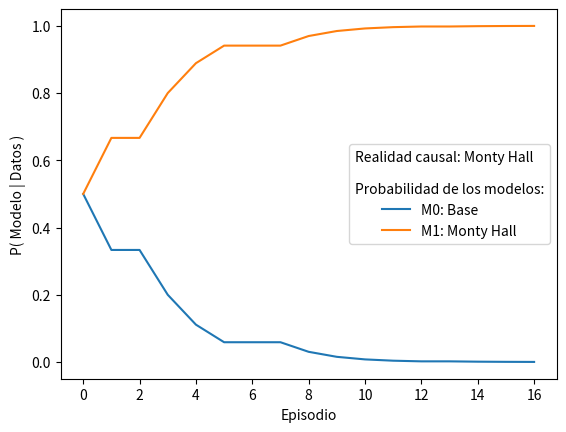
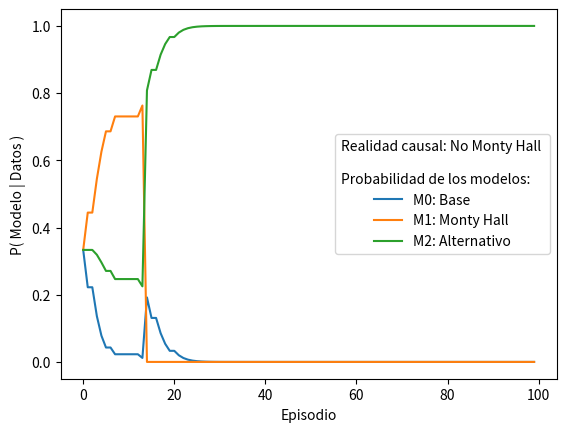

Write Python code to recreate these figures, in order.
from matplotlib import pyplot as plt
import numpy as np
from numpy import nan
import math

# Hipótesis (posibles valores)
h = np.arange(3)

#
# 1.1 Definir la distribución de creencia conjunta como producto de las distribuciones condicionales del modelo .
#

# Probabilidad del modelo
def pM(m): # P(m)
    return 1/2

# Probabilidad del regalo
def pr(r): # P(r)
    return 1/3

# Probabilidad de cerrar
def pc(c): # P(c)
    return 1/3

# Probabilidad de la pista modelo Base M0
def ps_rM0(s,r):
    return (s != r) * 1/2

# Probabilidad de la pista modelo Monty Hall M1
def ps_rcM1(s,r,c):
    if r != c:
        return (s != r) * (s != c) * 1
    else:
        return (s != r) * 1/2

# Predicción del episodio
def pcsr_M(c,s,r,m):
    if m == 0:
        return pr(r) * pc(c) * ps_rM0(s, r)
    if m == 1:
        return pr(r) * pc(c) * ps_rcM1(s, r, c)

#
# Simular datos con el modelo Monty Hall
#
def simular(T = 16, seed = 0):
    np.random.seed(seed) # Para que los números aleatorios sean siempre iguales
    Datos = [] # La lista de los datos
    for t in range(T): # Itero por episodio
        # Genero los datos del episodio
        r = np.random.choice(3, p=[pr(hr) for hr in h ])
        c = np.random.choice(3, p=[pc(hc) for hc in h ])
        s = np.random.choice(3, p=[ps_rcM1(hs, r, c) for hs in h])
        Datos.append((c,s,r)) # Agrega el episodio como una tupla (c,s,r)
    return Datos

T = 16
Datos = simular(T)

#
# Calcular la predicción a priori que hace cada uno de los modelos sobre la totalidad de la base de datos simulada
#

def pDatos_M(Datos,m):
    # Inicializacion de la secuencia de predicciones de los modelos
    res = [1]
    for t in range(len(Datos)): # Itero sobre episodios
        c, s, r = Datos[t]
        # Predicciones
        # P(r,c,s|M) = P(r)P(c)P(s|r,c)
        res.append(  pcsr_M(c,s,r,m) )
    return np.array(res)

#
# La predicción del modelo expresada en órdenes de magnitud
#

pDatos_M0 = pDatos_M(Datos,0)
pDatos_M1 = pDatos_M(Datos,1)
log_evidencia_M0 = np.sum(np.log10(pDatos_M0))
log_evidencia_M1 = np.sum(np.log10(pDatos_M1))

print("Diferencia de desempeño predictivo expresado en órdenes de magnitud =", log_evidencia_M1-log_evidencia_M0)
print("La cantidad creencia que preservó el modelo Monty Hall respecto del modelo Base =", 10**(log_evidencia_M1-log_evidencia_M0))

#
# La predicción típica (o media geométrica)
#

log_evidencia_M0 = np.sum(np.log10(pDatos_M0))
log_evidencia_M1 = np.sum(np.log10(pDatos_M1))
print("Predicción típica del modelo Base (M0) =", 10**(log_evidencia_M0/(T*3)) )
print("Predicción típica del modelo Monty Hall (M1) =", 10**(log_evidencia_M1/(T*3)) )


# P(Datos, Modelo) = P(Datos|Modelo) P(Modelos)
pDatosM = [np.cumprod(pDatos_M0) * pM(0),
           np.cumprod(pDatos_M1) * pM(1)]
pDatos = pDatosM[0] + pDatosM[1]

# P(Modelo = m | Datos = {(c1,s1,r1),...,(ct,st,rt)} ) = pM_Datos[m][t]
pM_Datos = [pDatosM[0] / pDatos,
            pDatosM[1] / pDatos]

plt.plot(pM_Datos[0] , label="M0: Base")
plt.plot(pM_Datos[1] , label="M1: Monty Hall")
plt.xlabel("Episodio")
plt.ylabel("P( Modelo | Datos )")
plt.legend(title="Realidad causal: Monty Hall \n \nProbabilidad de los modelos:")
#plt.show()
plt.close()


#
# Datos NoMontyHall
#


def NoMontyHall(T = 16, seed = 0):
    np.random.seed(seed) # Para que los números aleatorios sean siempre iguales
    Datos = [] # La lista de los datos
    for t in range(T): # Itero por episodio
        # Genero los datos del episodio
        r = np.random.choice(3, p=[pr(hr) for hr in h ])
        c = np.random.choice(3, p=[pc(hc) for hc in h ])
        m = np.random.choice(2, p=[1/4, 3/4])
        s = np.random.choice(3, p=[ps_rM0(hs,r) if m==0 else ps_rcM1(hs, r, c) for hs in h])
        Datos.append((c,s,r)) # Agrega el episodio como una tupla (c,s,r)
    return Datos


DatosNoMontyHall = NoMontyHall(2000)
pDatosNoMontyHall_M0 = pDatos_M(DatosNoMontyHall,0 )
pDatosNoMontyHall_M1 = pDatos_M(DatosNoMontyHall,1 )

# ------------------------------------------------------------
# 3. Priors sobre la memoria p y la probabilidad de acordarse a
# ------------------------------------------------------------

# Hipótesis de memoria
P_GRID = np.arange(0,1.05,0.05) # P_GRID

# Pisamos el prior de los modelos, ahora tenemos 3.
def pM(m): # P(m)
    return 1/3

def pp(p):
    # P(p)
    return 1/len(P_GRID)

def pa_p(a, p):
    #P(a|p)
    if a == 1:
        return p
    if a == 0:
        return 1-p

def ps_rcaM2(s,r,c,a):
    # El mecanismo causal que tiene una gate
    # cambia el mecanismo en función del
    # contexto (si se acuerda o no)
    if a == 0:
        return ps_rM0(s,r)
    if a == 1:
        return ps_rcM1(s,r,c)

def prcs_DatosM2(r,c,s,pp_Datos):
    # P(r,c,s|Datos,M2)
    # Predicción de un episodio dado los episodios anteriores
    # En vez de recibir Datos como variable, recibe el último
    # posterior de la memoria, que usa como prior para el
    # siguiente evento.
    # pp_Datos es una lista con el último posterior de p
    #
    # A diferencia de la predicción que hacen los otros modelos
    # este debe integrar las variables ocultas a y p.
    # P(r,c,s|Datos,M2) = \sum_{a,p} P(r)P(c)P(s|r,c,a)P(a|p)P(p|Datos)
    res = 0
    for a in [0,1]:
        for i_p in range(len(P_GRID)):
            p = P_GRID[i_p]
            res += pr(r)*pc(c)*ps_rcaM2(s,r,c,a)*pa_p(a,p)*pp_Datos[i_p]
    return res



def prcs_pM2(r,c,s,p):
    # Likelihhod P(r,c,s|p,M2)
    # P(r,c,s|p,M2) = \sum_{a} P(r)P(c)P(s|r,c,a)P(a|p)
    res = 0
    for a in [0,1]:
        res += pr(r)*pc(c)*ps_rcaM2(s,r,c,a)*pa_p(a,p)
    return res


def pDatos_M(Datos,m):
    # P(Datos|M), la re-escribimos agregando el 3er modelo.
    #
    # Vamos a devolver una lista con todas las predicciones
    res = [1]
    #
    # Inicializamos una lista con el prior de p
    pp_Datos = np.array([pp(p) for p in P_GRID])
    for t in range(len(Datos)):
        c, s, r = Datos[t]
        if m == 0 or m == 1:
            res.append(  pcsr_M(c,s,r,m) )
        if m == 2:
            # Predecimos usando el último pp_Datos
            prediccion = prcs_DatosM2(r,c,s,pp_Datos)
            res.append(float(prediccion))
            # Actualizamos el posterior de p, pp_Datos
            likelihhod = [prcs_pM2(r,c,s,p) for p in P_GRID]
            pp_Datos = pp_Datos * likelihhod
            pp_Datos = pp_Datos / sum(pp_Datos)
    return np.cumprod(res)


# P(Datos,M) el posterior proporcional (\propto P(M|Datos))
def pDatosM(Datos, m):
    return pDatos_M(Datos, m)*pM(m)


# P(Datos)
def pDatos(Datos):
    return pDatosM(Datos,0)+pDatosM(Datos,1)+pDatosM(Datos,2)


# P(Modelo = m | Datos = {(c1,s1,r1),...,(ct,st,rt)} )
def pModelo_Datos(m,Datos):
    return pDatosM(Datos,m)/pDatos(Datos)

plt.plot(pModelo_Datos(0,DatosNoMontyHall)[0:100], label="M0: Base")
plt.plot(pModelo_Datos(1,DatosNoMontyHall)[0:100], label="M1: Monty Hall")
plt.plot(pModelo_Datos(2,DatosNoMontyHall)[0:100], label="M2: Alternativo")
plt.xlabel("Episodio")
plt.ylabel("P( Modelo | Datos )")
plt.legend(title="Realidad causal: No Monty Hall \n \nProbabilidad de los modelos:")
plt.show()
